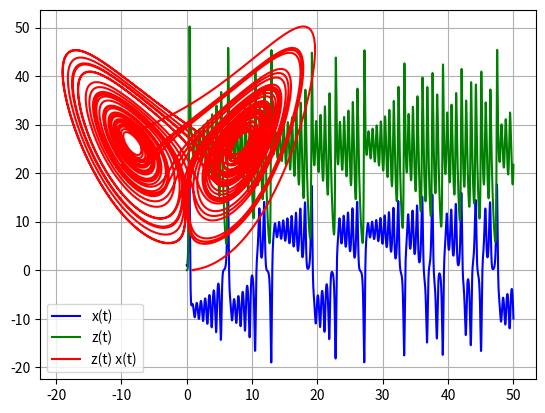

The script that saved this image:
import numpy as np
import matplotlib.pyplot as plt

def dx(t,x,y):
      return 10*(y-x)

def dy(t,x,y,z):
  return x*(27-z)-y

def dz(t,x,y,z):
  return x*y-(8/3)*z

x = [1]
y = [0]
z = [0]
t = [0]
N = 10000
h = 50/(N-1)

for n in range(N):
    t.append(t[n]+h)
    x.append(x[n]+h*dx(t[n]+(h/2),x[n]+(h/2)*dx(t[n],x[n],y[n]),y[n]+(h/2)*dx(t[n],x[n],y[n])))  
    y.append(y[n]+h*dy(t[n]+(h/2),x[n]+(h/2)*dy(t[n],x[n],y[n],z[n]),y[n]+(h/2)*dy(t[n],x[n],y[n],z[n]),z[n]+(h/2)*dy(t[n],x[n],y[n],z[n])))
    z.append(z[n]+h*dz(t[n]+(h/2),x[n]+(h/2)*dz(t[n],x[n],y[n],z[n]),y[n]+(h/2)*dz(t[n],x[n],y[n],z[n]),z[n]+(h/2)*dz(t[n],x[n],y[n],z[n])))

plt.plot(t,x,'b', label = "x(t)")
plt.plot(t,z,'g', label = "z(t)")
plt.grid(True)
plt.legend()
plt.show()
plt.plot(x,z,'r', label = "z(t) x(t)")
plt.grid(True)
plt.legend()
plt.show()